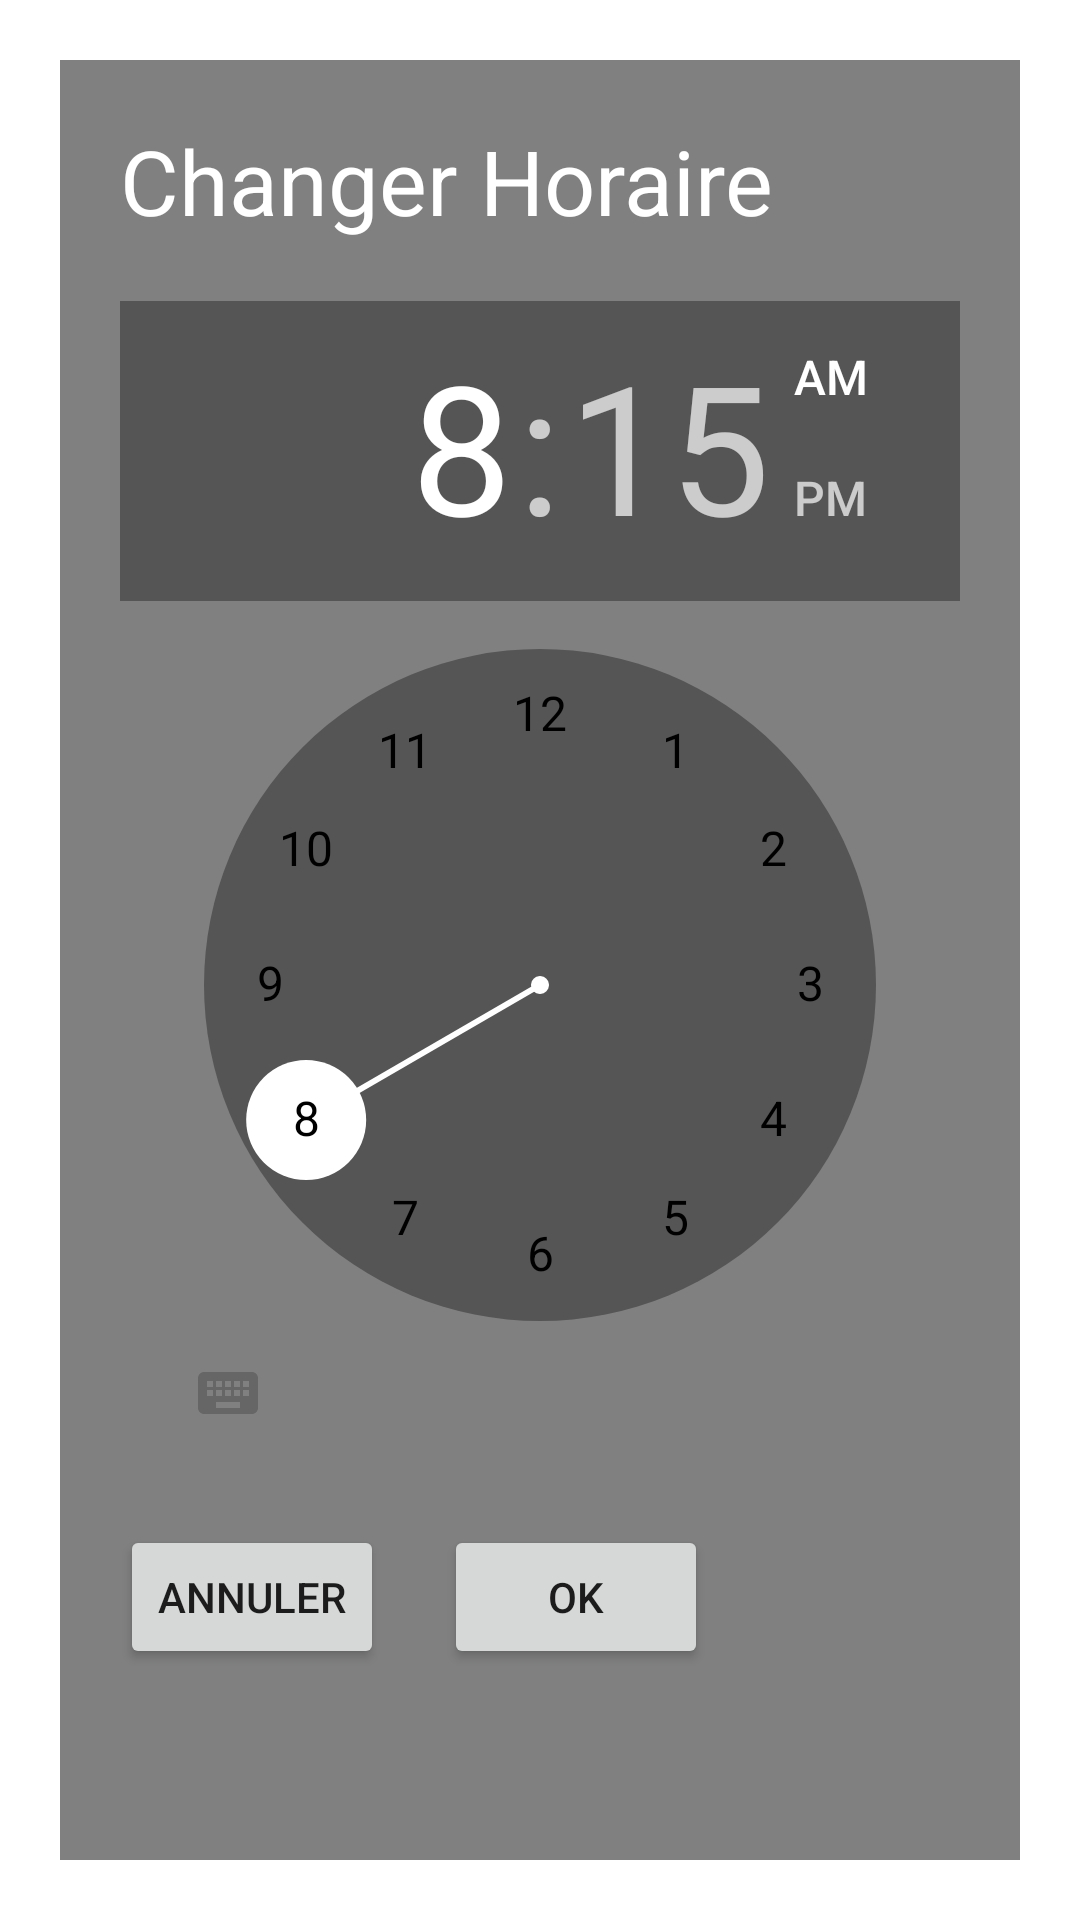

Produce the Android XML layout that renders to this screen, including the resource entries it uses.
<!-- AndroidManifest.xml: application theme AppTheme -->
<!-- res/layout/alert_edit_time.xml -->
<?xml version="1.0" encoding="utf-8"?>

<androidx.constraintlayout.widget.ConstraintLayout xmlns:android="http://schemas.android.com/apk/res/android"
    xmlns:tools="http://schemas.android.com/tools"
    android:layout_width="match_parent"
    android:layout_height="match_parent"
    >

    <LinearLayout
        android:background="#808080"
        android:layout_width="match_parent"
        android:layout_height="match_parent"
        android:layout_margin="20dp"
        android:orientation="vertical"
        tools:layout_editor_absoluteX="34dp"
        tools:layout_editor_absoluteY="75dp">

        <TextView
            android:textColor="#fff"
            android:layout_width="wrap_content"
            android:layout_height="wrap_content"
            android:layout_marginLeft="20dp"
            android:layout_marginTop="20dp"
            android:text="Changer Horaire"
            android:textSize="30sp"/>


        <TimePicker
            style="@style/AppTheme.TimePicker"
            android:id="@+id/time_picker"
            android:layout_margin="20dp"
            android:layout_marginLeft="60dp"
            android:layout_width="wrap_content"
            android:layout_height="wrap_content" />

        <LinearLayout
            android:layout_width="match_parent"
            android:layout_height="wrap_content"
            android:orientation="horizontal">

            <Button
                android:id="@+id/cancel_button"
                android:layout_width="wrap_content"
                android:layout_height="wrap_content"
                android:layout_marginLeft="20dp"
                android:text="Annuler" />

            <Button
                android:id="@+id/confirm_button"
                android:layout_width="wrap_content"
                android:layout_height="wrap_content"
                android:layout_gravity="right"
                android:layout_margin="20dp"
                android:text="Ok" />
        </LinearLayout>

    </LinearLayout>
</androidx.constraintlayout.widget.ConstraintLayout>
<!-- resources referenced by this layout -->
<resources>
  <style name="AppTheme.TimePicker" parent="android:Widget.Material.Light.TimePicker">
          <item name="android:timePickerMode">clock</item>
          <item name="android:headerBackground">#ff555555</item>
          <item name="android:numbersSelectorColor">#FFFFFF</item>
          <item name="android:numbersBackgroundColor">#ff555555</item>
          <item name="android:numbersTextColor">#000000</item>
          <item name="android:amPmTextColor">?android:attr/textColorSecondary</item>
      </style>
  <style name="AppTheme" parent="Theme.MaterialComponents.Light.NoActionBar">
          
          <item name="colorPrimary">#ff555555</item>
          <item name="colorPrimaryDark">@color/colorPrimaryDark</item>
          <item name="colorAccent">#ff555555</item>
      </style>
  <!-- not gathered from this repository: default colours our renderer supplied (Android Studio template values) -->
  <color name="colorPrimaryDark">#FF3700B3</color>
</resources>
